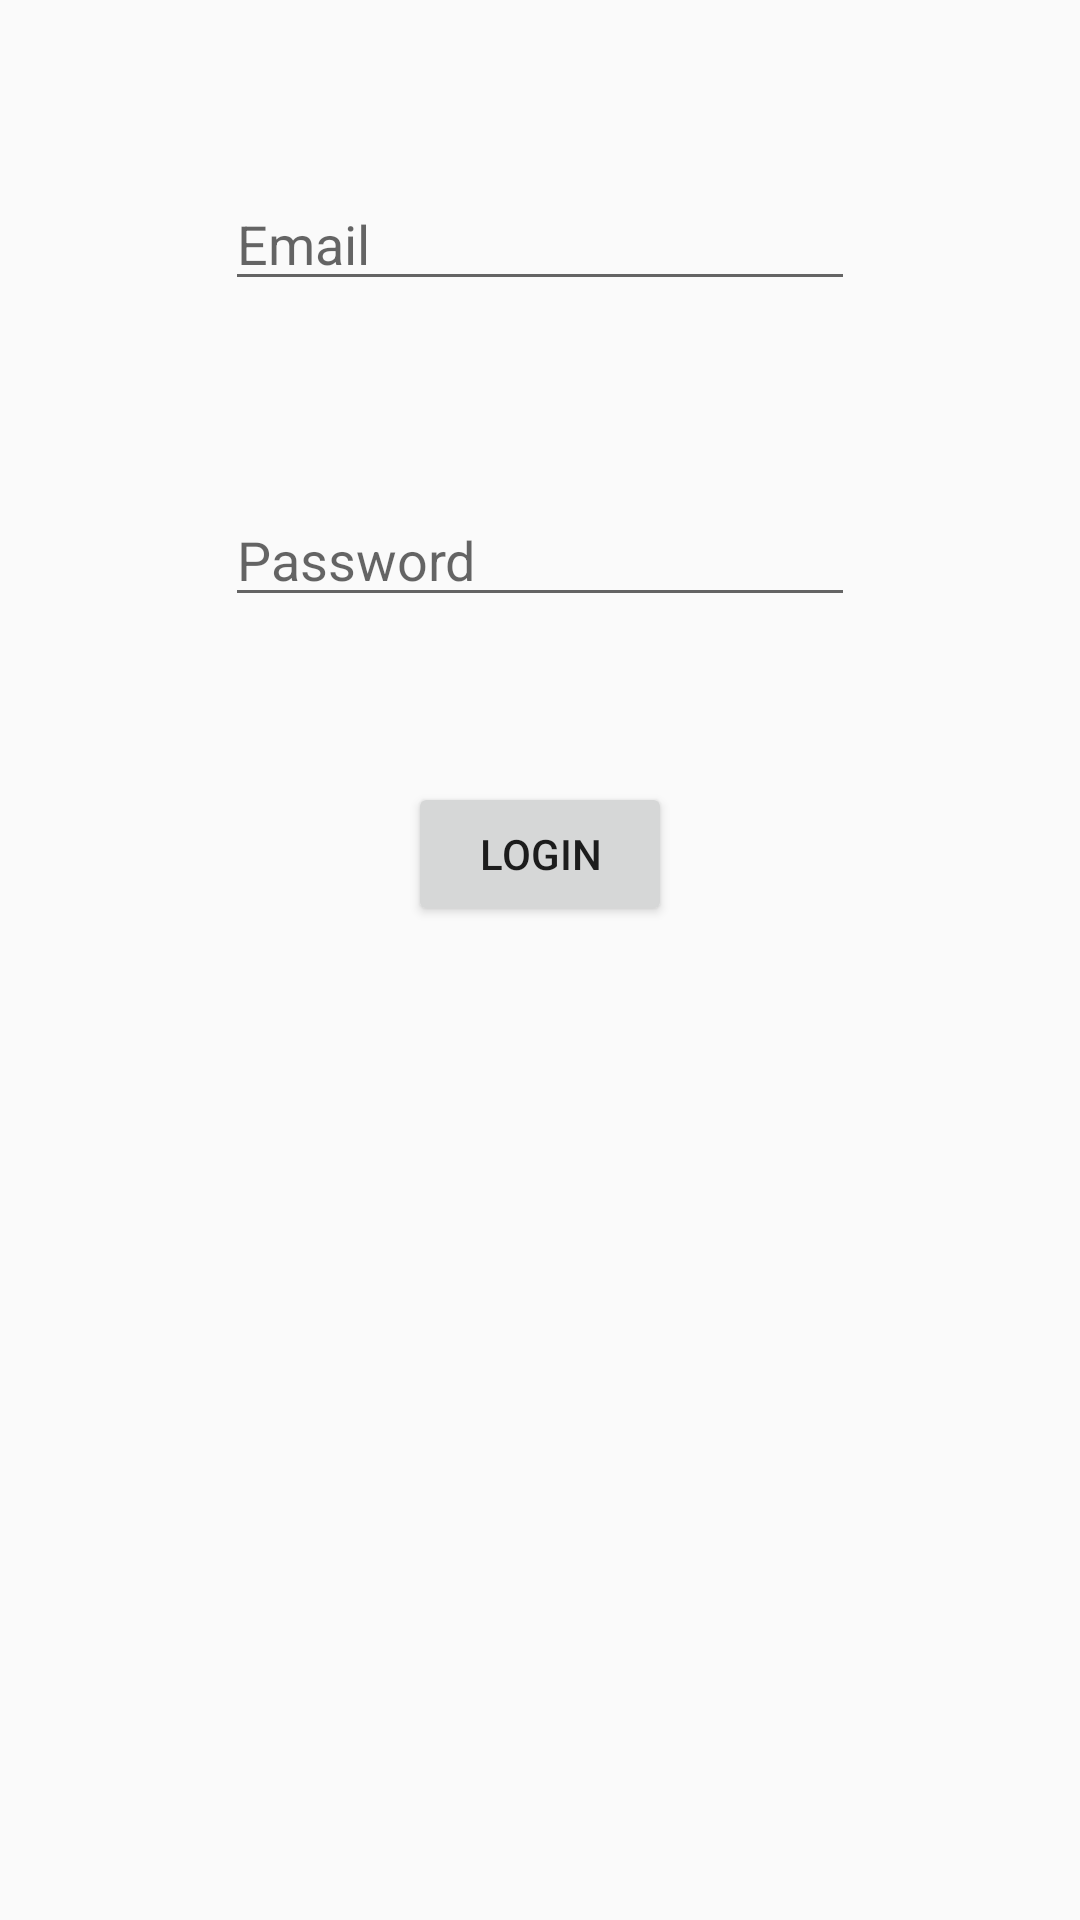

Here is an Android app screen rendered from its layout file. Give the layout XML and the strings, colors and styles it references.
<!-- AndroidManifest.xml: application theme Theme.AppCompat.Light.NoActionBar -->
<!-- res/layout/activity_login.xml -->
<?xml version="1.0" encoding="utf-8"?>
<RelativeLayout xmlns:android="http://schemas.android.com/apk/res/android"
    xmlns:tools="http://schemas.android.com/tools"
    android:layout_width="match_parent"
    android:layout_height="match_parent"
    android:paddingBottom="@dimen/activity_vertical_margin"
    android:paddingLeft="@dimen/activity_horizontal_margin"
    android:paddingRight="@dimen/activity_horizontal_margin"
    android:paddingTop="@dimen/activity_vertical_margin"
    tools:context="com.buyhatke.chat_application_admin.LoginActivity">

    <EditText
        android:layout_width="wrap_content"
        android:layout_height="wrap_content"
        android:inputType="textEmailAddress"
        android:ems="10"
        android:id="@+id/editText"
        android:layout_alignParentTop="true"
        android:layout_centerHorizontal="true"
        android:layout_marginTop="59dp"
        android:hint="Email" />

    <EditText
        android:layout_width="wrap_content"
        android:layout_height="wrap_content"
        android:inputType="textPassword"
        android:ems="10"
        android:id="@+id/editText2"
        android:layout_below="@+id/editText"
        android:layout_centerHorizontal="true"
        android:layout_marginTop="64dp"
        android:hint="Password" />

    <Button
        android:layout_width="wrap_content"
        android:layout_height="wrap_content"
        android:text="Login"
        android:id="@+id/button2"
        android:layout_below="@+id/editText2"
        android:layout_centerHorizontal="true"
        android:layout_marginTop="55dp" />
</RelativeLayout>
<!-- resources referenced by this layout -->
<resources>

</resources>
